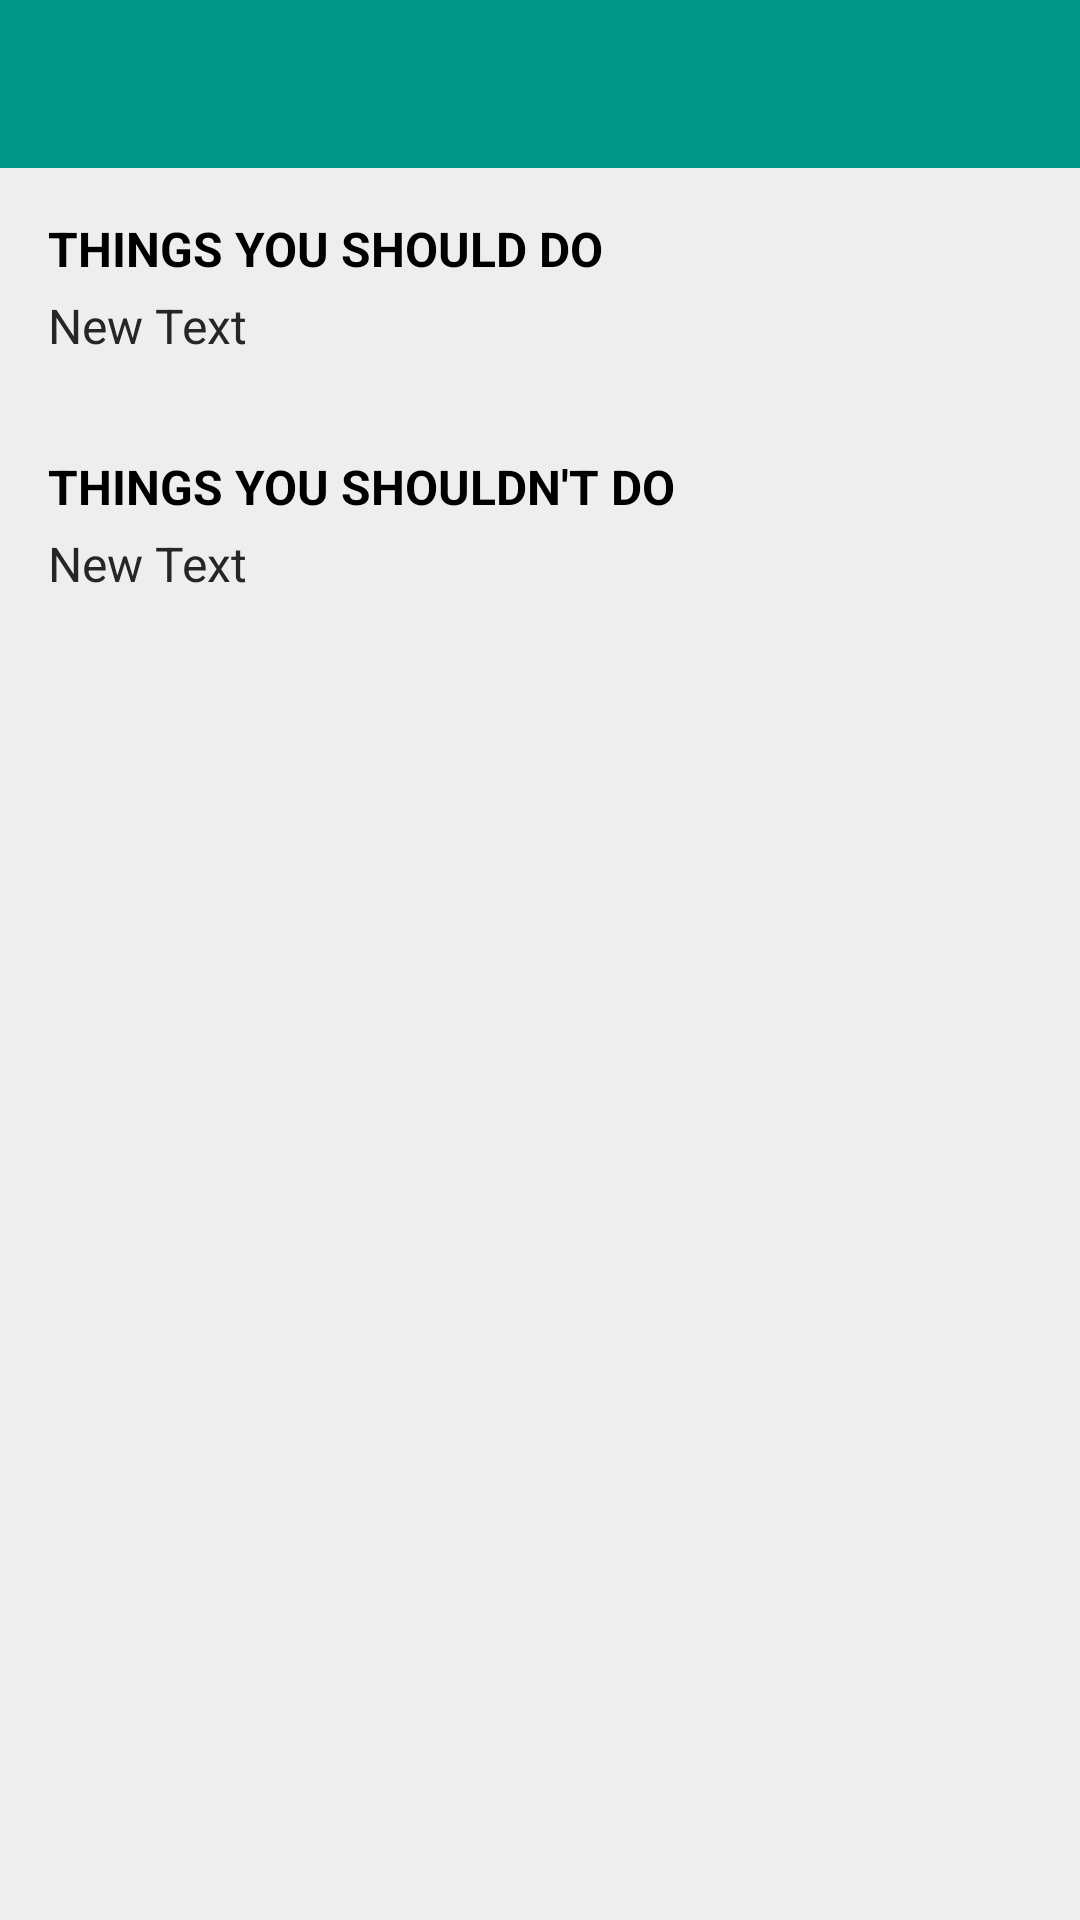

The Android layout XML behind this screen, and the referenced resources:
<!-- AndroidManifest.xml: application theme AppTheme -->
<!-- res/layout/activity_bmi_suggestions.xml -->
<?xml version="1.0" encoding="utf-8"?>
<LinearLayout xmlns:android="http://schemas.android.com/apk/res/android"
    android:layout_width="match_parent"
    android:layout_height="match_parent"
    android:orientation="vertical">

    <android.support.v7.widget.Toolbar
        android:id="@+id/toolBar"
        android:layout_width="match_parent"
        android:layout_height="?attr/actionBarSize"
        style="@style/custom_AppTheme.Toolbar">

        <TextView
            android:id="@+id/txtToolbarTitle"
            android:layout_width="wrap_content"
            android:layout_height="wrap_content"
            android:layout_gravity="center"
            style="@style/TextAppearance.Widget.Event.Toolbar.Title"
            android:textSize="20sp"
            android:visibility="gone"
            android:text="Diet Suggestions"
            android:textColor="#FFFFFF" />

    </android.support.v7.widget.Toolbar>

    <LinearLayout
        android:layout_width="match_parent"
        android:layout_height="match_parent"
        android:background="@color/colorGrayLight"
        android:orientation="vertical">

        <ScrollView
            android:layout_width="match_parent"
            android:layout_height="match_parent"
            android:scrollbars="none">

            <LinearLayout
                android:layout_width="match_parent"
                android:layout_height="match_parent"
                android:padding="16dp"
                android:orientation="vertical">


                <TextView
                    android:layout_width="wrap_content"
                    android:layout_height="wrap_content"
                    android:textAllCaps="true"
                    android:text="Things You Should Do"
                    android:textSize="16sp"
                    android:textStyle="bold"
                    android:textColor="@color/colorBlack"
                    android:id="@+id/txtDoLabel" />

                <TextView
                    android:layout_width="wrap_content"
                    android:layout_height="wrap_content"
                    android:layout_marginTop="4dp"
                    android:textSize="16sp"
                    android:textColor="@color/colorDark"
                    android:text="New Text"
                    android:id="@+id/txtDo" />

                <TextView
                    android:layout_width="wrap_content"
                    android:layout_height="wrap_content"
                    android:layout_marginTop="32dp"
                    android:textAllCaps="true"
                    android:text="Things You Shouldn't Do"
                    android:textSize="16sp"
                    android:textStyle="bold"
                    android:textColor="@color/colorBlack"
                    android:id="@+id/txtDoNotLabel" />

                <TextView
                    android:layout_width="wrap_content"
                    android:layout_height="wrap_content"
                    android:layout_marginTop="4dp"
                    android:textColor="@color/colorDark"
                    android:textSize="16sp"
                    android:text="New Text"
                    android:id="@+id/txtDoNot" />

            </LinearLayout>

        </ScrollView>

    </LinearLayout>

</LinearLayout>
<!-- resources referenced by this layout -->
<resources>
  <color name="colorBlack">#000000</color>
  <color name="colorDark">#262626</color>
  <color name="colorGrayLight">#EEEEEE</color>
  <style name="TextAppearance.Widget.Event.Toolbar.Title" parent="TextAppearance.Widget.AppCompat.Toolbar.Title">
          
          <item name="android:textStyle">normal</item>
          <item name="android:textColor">@color/colorWhite</item>
      </style>
  <style name="custom_AppTheme.Toolbar" parent="ThemeOverlay.AppCompat.Dark.ActionBar">
          <item name="android:background">@color/colorPrimary</item>
          <item name="theme">@style/ThemeOverlay.AppCompat.Dark.ActionBar</item>
          <item name="popupTheme">@style/AppTheme.ActionBar.Popup</item>
      </style>
  <style name="AppTheme" parent="Theme.AppCompat.Light.NoActionBar">
          
          <item name="colorPrimary">@color/colorPrimary</item>
          <item name="colorPrimaryDark">@color/colorPrimaryDark</item>
          <item name="colorAccent">@color/colorAccent</item>
          <item name="android:windowBackground">@color/colorWhite</item>
      </style>
  <color name="colorWhite">#FFFFFF</color>
  <color name="colorPrimary">#009688</color>
  <style name="AppTheme.ActionBar.Popup" parent="Widget.AppCompat.Light.PopupMenu.Overflow">
          <item name="android:background">@color/colorPrimary</item>
      </style>
  <color name="colorPrimaryDark">#00796B</color>
  <color name="colorAccent">#009688</color>
</resources>
